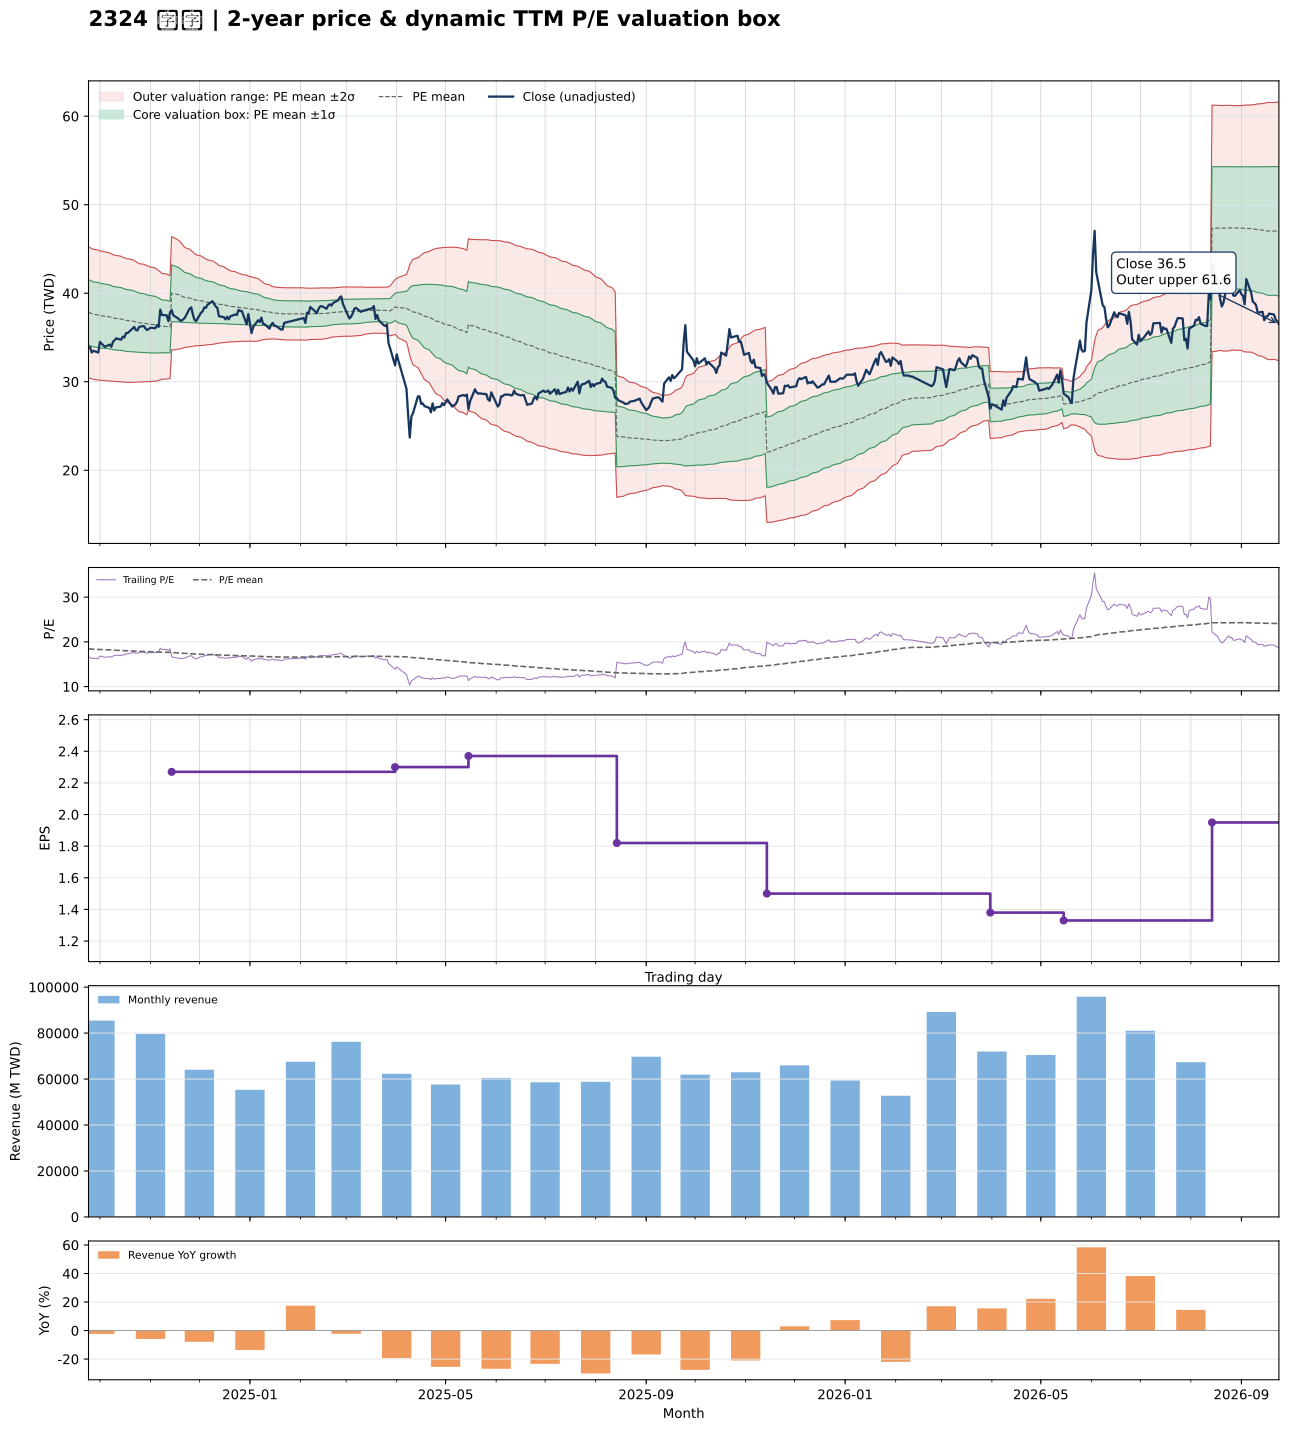

Values plotted in this chart, from the file beside it:
date, close, available_date, period_end, ttm_eps, pe, pe_mean, pe_std, price_m2, price_m1, price_mean, price_p1, price_p2, forward_eps, forward_pe, forward_pe_mean, forward_pe_std, forward_price_m2, forward_price_m1, forward_price_mean, forward_price_p1, forward_price_p2
2024-09-24, 33.85, 2024-08-14, 2024-06-30, 2.05, 16.51, 18.46, 1.803, 30.45, 34.15, 37.84, 41.54, 45.24, , , , , , , , , 
2024-09-25, 33.9, 2024-08-14, 2024-06-30, 2.05, 16.54, 18.42, 1.799, 30.4, 34.08, 37.77, 41.46, 45.15, , , , , , , , , 
2024-09-26, 33.3, 2024-08-14, 2024-06-30, 2.05, 16.24, 18.39, 1.795, 30.33, 34.01, 37.69, 41.37, 45.05, , , , , , , , , 
2024-09-27, 33.5, 2024-08-14, 2024-06-30, 2.05, 16.34, 18.35, 1.791, 30.27, 33.94, 37.61, 41.29, 44.96, , , , , , , , , 
2024-09-30, 33.3, 2024-08-14, 2024-06-30, 2.05, 16.24, 18.31, 1.791, 30.2, 33.87, 37.54, 41.21, 44.89, , , , , , , , , 
2024-10-01, 34.5, 2024-08-14, 2024-06-30, 2.05, 16.83, 18.28, 1.782, 30.17, 33.82, 37.48, 41.13, 44.78, , , , , , , , , 
2024-10-04, 33.95, 2024-08-14, 2024-06-30, 2.05, 16.56, 18.25, 1.774, 30.13, 33.77, 37.4, 41.04, 44.68, , , , , , , , , 
2024-10-07, 34.2, 2024-08-14, 2024-06-30, 2.05, 16.68, 18.21, 1.762, 30.11, 33.72, 37.33, 40.94, 44.56, , , , , , , , , 
2024-10-08, 33.95, 2024-08-14, 2024-06-30, 2.05, 16.56, 18.18, 1.754, 30.07, 33.67, 37.26, 40.86, 44.45, , , , , , , , , 
2024-10-09, 34.5, 2024-08-14, 2024-06-30, 2.05, 16.83, 18.14, 1.743, 30.05, 33.62, 37.2, 40.77, 44.34, , , , , , , , , 
2024-10-11, 34.9, 2024-08-14, 2024-06-30, 2.05, 17.02, 18.12, 1.737, 30.02, 33.58, 37.14, 40.71, 44.27, , , , , , , , , 
2024-10-14, 34.75, 2024-08-14, 2024-06-30, 2.05, 16.95, 18.09, 1.73, 30, 33.54, 37.09, 40.63, 44.18, , , , , , , , , 
2024-10-15, 35.1, 2024-08-14, 2024-06-30, 2.05, 17.12, 18.06, 1.718, 29.99, 33.51, 37.03, 40.55, 44.07, , , , , , , , , 
2024-10-16, 35, 2024-08-14, 2024-06-30, 2.05, 17.07, 18.04, 1.71, 29.97, 33.47, 36.98, 40.49, 43.99, , , , , , , , , 
2024-10-17, 35.5, 2024-08-14, 2024-06-30, 2.05, 17.32, 18.02, 1.707, 29.95, 33.45, 36.94, 40.44, 43.94, , , , , , , , , 
2024-10-18, 35.5, 2024-08-14, 2024-06-30, 2.05, 17.32, 18, 1.702, 29.93, 33.42, 36.91, 40.39, 43.88, , , , , , , , , 
2024-10-21, 36, 2024-08-14, 2024-06-30, 2.05, 17.56, 17.98, 1.69, 29.93, 33.4, 36.86, 40.33, 43.79, , , , , , , , , 
2024-10-22, 36.2, 2024-08-14, 2024-06-30, 2.05, 17.66, 17.96, 1.679, 29.94, 33.38, 36.82, 40.26, 43.7, , , , , , , , , 
2024-10-23, 35.85, 2024-08-14, 2024-06-30, 2.05, 17.49, 17.94, 1.663, 29.95, 33.36, 36.77, 40.18, 43.59, , , , , , , , , 
2024-10-24, 35.8, 2024-08-14, 2024-06-30, 2.05, 17.46, 17.91, 1.645, 29.97, 33.34, 36.71, 40.08, 43.46, , , , , , , , , 
2024-10-25, 36.2, 2024-08-14, 2024-06-30, 2.05, 17.66, 17.89, 1.63, 29.99, 33.33, 36.67, 40.01, 43.35, , , , , , , , , 
2024-10-28, 36.3, 2024-08-14, 2024-06-30, 2.05, 17.71, 17.87, 1.619, 29.99, 33.31, 36.63, 39.95, 43.27, , , , , , , , , 
2024-10-29, 36, 2024-08-14, 2024-06-30, 2.05, 17.56, 17.85, 1.608, 30, 33.29, 36.59, 39.88, 43.18, , , , , , , , , 
2024-10-30, 35.85, 2024-08-14, 2024-06-30, 2.05, 17.49, 17.83, 1.593, 30.01, 33.28, 36.54, 39.81, 43.07, , , , , , , , , 
2024-11-01, 36.1, 2024-08-14, 2024-06-30, 2.05, 17.61, 17.8, 1.578, 30.03, 33.26, 36.5, 39.73, 42.97, , , , , , , , , 
2024-11-04, 36.05, 2024-08-14, 2024-06-30, 2.05, 17.59, 17.78, 1.559, 30.06, 33.25, 36.45, 39.64, 42.84, , , , , , , , , 
2024-11-05, 36.4, 2024-08-14, 2024-06-30, 2.05, 17.76, 17.76, 1.537, 30.1, 33.25, 36.4, 39.55, 42.7, , , , , , , , , 
2024-11-06, 36.2, 2024-08-14, 2024-06-30, 2.05, 17.66, 17.73, 1.514, 30.14, 33.24, 36.35, 39.45, 42.55, , , , , , , , , 
2024-11-07, 38.15, 2024-08-14, 2024-06-30, 2.05, 18.61, 17.71, 1.49, 30.2, 33.26, 36.31, 39.37, 42.42, , , , , , , , , 
2024-11-08, 37.55, 2024-08-14, 2024-06-30, 2.05, 18.32, 17.69, 1.456, 30.29, 33.28, 36.26, 39.25, 42.23, , , , , , , , , 
2024-11-11, 37.5, 2024-08-14, 2024-06-30, 2.05, 18.29, 17.68, 1.447, 30.31, 33.27, 36.24, 39.21, 42.17, , , , , , , , , 
2024-11-12, 36.85, 2024-08-14, 2024-06-30, 2.05, 17.98, 17.66, 1.431, 30.34, 33.27, 36.21, 39.14, 42.07, , , , , , , , , 
2024-11-13, 37.85, 2024-08-14, 2024-06-30, 2.05, 18.46, 17.65, 1.419, 30.36, 33.27, 36.18, 39.09, 42, , , , , , , , , 
2024-11-14, 38.1, 2024-11-14, 2024-09-30, 2.27, 16.78, 17.63, 1.409, 33.61, 36.81, 40.01, 43.21, 46.41, , , , , , , , , 
2024-11-15, 37.5, 2024-11-14, 2024-09-30, 2.27, 16.52, 17.6, 1.4, 33.59, 36.77, 39.95, 43.13, 46.31, , , , , , , , , 
2024-11-18, 37.15, 2024-11-14, 2024-09-30, 2.27, 16.37, 17.56, 1.357, 33.69, 36.77, 39.85, 42.93, 46.01, , , , , , , , , 
2024-11-19, 36.95, 2024-11-14, 2024-09-30, 2.27, 16.28, 17.52, 1.336, 33.71, 36.74, 39.78, 42.81, 45.84, , , , , , , , , 
2024-11-20, 36.9, 2024-11-14, 2024-09-30, 2.27, 16.26, 17.49, 1.311, 33.74, 36.72, 39.69, 42.67, 45.64, , , , , , , , , 
2024-11-21, 37.05, 2024-11-14, 2024-09-30, 2.27, 16.32, 17.45, 1.274, 33.82, 36.71, 39.6, 42.5, 45.39, , , , , , , , , 
2024-11-22, 37.2, 2024-11-14, 2024-09-30, 2.27, 16.39, 17.41, 1.243, 33.88, 36.7, 39.52, 42.35, 45.17, , , , , , , , , 
2024-11-25, 38.25, 2024-11-14, 2024-09-30, 2.27, 16.85, 17.38, 1.214, 33.95, 36.7, 39.46, 42.21, 44.97, , , , , , , , , 
2024-11-26, 38.4, 2024-11-14, 2024-09-30, 2.27, 16.92, 17.36, 1.193, 33.99, 36.69, 39.4, 42.11, 44.82, , , , , , , , , 
2024-11-27, 37.6, 2024-11-14, 2024-09-30, 2.27, 16.56, 17.33, 1.173, 34.01, 36.68, 39.34, 42, 44.67, , , , , , , , , 
2024-11-28, 37, 2024-11-14, 2024-09-30, 2.27, 16.3, 17.3, 1.15, 34.05, 36.66, 39.27, 41.88, 44.49, , , , , , , , , 
2024-11-29, 36.85, 2024-11-14, 2024-09-30, 2.27, 16.23, 17.27, 1.132, 34.06, 36.63, 39.2, 41.77, 44.34, , , , , , , , , 
2024-12-02, 37.8, 2024-11-14, 2024-09-30, 2.27, 16.65, 17.25, 1.116, 34.08, 36.62, 39.15, 41.68, 44.22, , , , , , , , , 
2024-12-03, 37.95, 2024-11-14, 2024-09-30, 2.27, 16.72, 17.22, 1.099, 34.11, 36.61, 39.1, 41.59, 44.09, , , , , , , , , 
2024-12-04, 38.4, 2024-11-14, 2024-09-30, 2.27, 16.92, 17.2, 1.082, 34.14, 36.6, 39.05, 41.51, 43.97, , , , , , , , , 
2024-12-05, 38.35, 2024-11-14, 2024-09-30, 2.27, 16.89, 17.19, 1.069, 34.16, 36.59, 39.01, 41.44, 43.86, , , , , , , , , 
2024-12-06, 38.7, 2024-11-14, 2024-09-30, 2.27, 17.05, 17.17, 1.056, 34.18, 36.58, 38.98, 41.37, 43.77, , , , , , , , , 
2024-12-09, 39.1, 2024-11-14, 2024-09-30, 2.27, 17.22, 17.15, 1.04, 34.22, 36.58, 38.94, 41.3, 43.66, , , , , , , , , 
2024-12-10, 38.8, 2024-11-14, 2024-09-30, 2.27, 17.09, 17.14, 1.024, 34.25, 36.58, 38.9, 41.22, 43.55, , , , , , , , , 
2024-12-11, 38.5, 2024-11-14, 2024-09-30, 2.27, 16.96, 17.12, 1.007, 34.29, 36.57, 38.86, 41.14, 43.43, , , , , , , , , 
2024-12-12, 38.35, 2024-11-14, 2024-09-30, 2.27, 16.89, 17.1, 0.9869, 34.33, 36.57, 38.81, 41.05, 43.29, , , , , , , , , 
2024-12-13, 37.4, 2024-11-14, 2024-09-30, 2.27, 16.48, 17.07, 0.9663, 34.37, 36.57, 38.76, 40.95, 43.15, , , , , , , , , 
2024-12-16, 37.3, 2024-11-14, 2024-09-30, 2.27, 16.43, 17.05, 0.9443, 34.42, 36.56, 38.7, 40.85, 42.99, , , , , , , , , 
2024-12-17, 37.05, 2024-11-14, 2024-09-30, 2.27, 16.32, 17.03, 0.9262, 34.44, 36.55, 38.65, 40.75, 42.85, , , , , , , , , 
2024-12-18, 37.35, 2024-11-14, 2024-09-30, 2.27, 16.45, 17.01, 0.9122, 34.46, 36.53, 38.6, 40.67, 42.75, , , , , , , , , 
2024-12-19, 37.05, 2024-11-14, 2024-09-30, 2.27, 16.32, 16.99, 0.8988, 34.48, 36.52, 38.56, 40.6, 42.64, , , , , , , , , 
2024-12-20, 37.4, 2024-11-14, 2024-09-30, 2.27, 16.48, 16.97, 0.8844, 34.5, 36.51, 38.51, 40.52, 42.53, , , , , , , , , 
... 427 more rows
